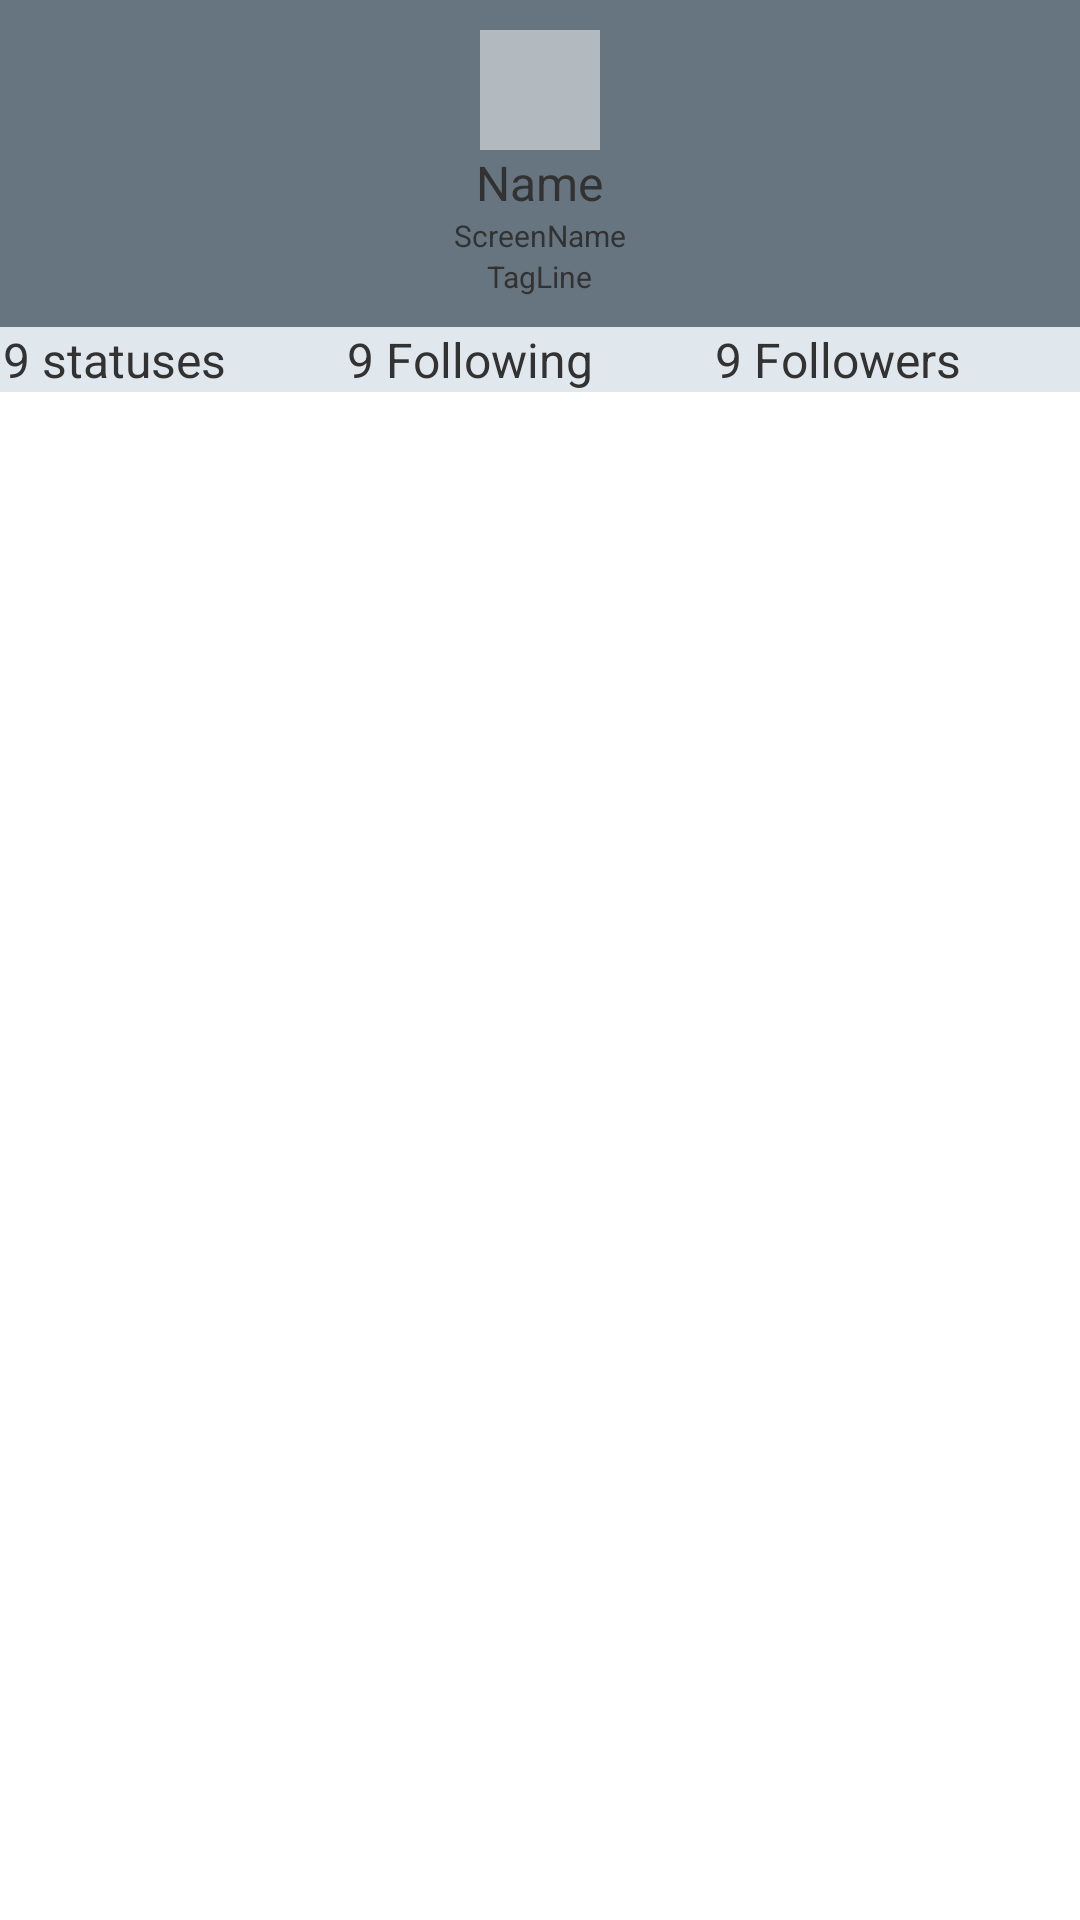

This screen was rendered from an Android layout file. Write that file and the resources it references.
<!-- AndroidManifest.xml: application theme AppTheme -->
<!-- res/layout/activity_profile.xml -->
<RelativeLayout xmlns:android="http://schemas.android.com/apk/res/android"
    xmlns:tools="http://schemas.android.com/tools"
    android:layout_width="match_parent"
    android:layout_height="match_parent"
    tools:context="com.codepath.apps.basictwitter.ProfileActivity" >
    
    <RelativeLayout 
        android:id="@+id/rlHeader"
        android:layout_width="match_parent"
        android:layout_height="wrap_content"
        android:layout_alignParentLeft="true"
        android:layout_alignParentTop="true"
        android:background="@color/TwitterDarkGray">
        
        <ImageView
	        android:id="@+id/ivProfileImage2"
	        android:layout_width="40dp"
	        android:layout_height="40dp"
	        android:layout_marginTop="10dp"
			android:layout_centerHorizontal="true"
	        android:src="@android:drawable/screen_background_light_transparent" />
        
        <TextView
	        android:id="@+id/tvProfileName"
	        android:layout_width="wrap_content"
	        android:layout_height="wrap_content"
	        android:layout_below="@+id/ivProfileImage2"
	        android:layout_centerHorizontal="true"
	        android:text="Name"
	        android:textSize="16sp" />
        <TextView
	        android:id="@+id/tvProfileScreenName"
	        android:layout_width="wrap_content"
	        android:layout_height="wrap_content"
	        android:layout_below="@+id/tvProfileName"
	        android:text="ScreenName"
	        android:layout_centerHorizontal="true"
	        android:textSize="10sp"
	        android:maxLines="1" />
        
        <TextView
	        android:id="@+id/tvProfileTagline"
	        android:layout_width="wrap_content"
	        android:layout_height="wrap_content"
	        android:layout_below="@+id/tvProfileScreenName"
	        android:text="TagLine"
	        android:layout_centerHorizontal="true"
	        android:textSize="10sp"
	        android:maxLines="1" 
	        android:maxLength="30"
	        android:layout_marginBottom="10dp"
		 />
        
    </RelativeLayout>
    
    <LinearLayout 
       		android:id="@+id/llProfileCounts"
            android:layout_width="match_parent"
   			android:layout_height="wrap_content"
   			android:layout_below="@+id/rlHeader"
   			android:orientation="horizontal"
   			android:background="@color/TwitterLightGray2" >
   			
       <TextView
	        android:id="@+id/tvStatuses"
	        android:layout_width="wrap_content"
	        android:layout_height="wrap_content"
	        android:text="9 statuses"
	        android:layout_weight="1"
	        android:textSize="16sp"
	        android:layout_marginLeft="1dp"
	        />
       
       <TextView
	        android:id="@+id/tvFollowing"
	        android:layout_width="wrap_content"
	        android:layout_height="wrap_content"
	        android:text="9 Following"
	        android:layout_marginLeft="2dp"
	        android:layout_weight="1"
	        android:textSize="16sp"
	         />
               
   		<TextView
	        android:id="@+id/tvFollowers"
	        android:layout_width="wrap_content"
	        android:layout_height="wrap_content"
	        android:text="9 Followers"
	        android:layout_marginLeft="2dp"
	        android:layout_weight="1"
	        android:textSize="16sp"
	        android:layout_marginRight="1dp"
	         />       
        
    </LinearLayout>

  <FrameLayout
       android:id="@+id/fragmentUserTimeline"
       android:layout_width="wrap_content"
       android:layout_height="wrap_content"
       android:layout_alignParentLeft="true"
       android:layout_below="@+id/llProfileCounts"
       tools:layout="@layout/fragment_tweets_list" >
  </FrameLayout>

</RelativeLayout>
<!-- res/layout/fragment_tweets_list.xml (included above) -->
<?xml version="1.0" encoding="utf-8"?>
    <android.support.v4.widget.SwipeRefreshLayout
    xmlns:android="http://schemas.android.com/apk/res/android"
    xmlns:tools="http://schemas.android.com/tools"
    android:id="@+id/swipeContainer"
    android:descendantFocusability="blocksDescendants"
    android:layout_width="match_parent"
    android:layout_height="match_parent"
    android:orientation="vertical" >

       
    <ListView
        android:id="@+id/lvTweets"
        android:layout_width="match_parent"
        android:layout_height="wrap_content" >
    </ListView>
    
</android.support.v4.widget.SwipeRefreshLayout>
<!-- resources referenced by this layout -->
<resources>
  <item name="TwitterDarkGray" type="color">#66757f</item>
  <item name="TwitterLightGray2" type="color">#e1e8ed</item>
  <style name="AppTheme" parent="AppBaseTheme">
          
          <item name="android:actionBarStyle">@style/TwitterActionBarBackground</item>
      </style>
  <style name="AppBaseTheme" parent="android:Theme.Light">
          
      </style>
  <style name="TwitterActionBarBackground" parent="@android:style/Widget.Holo.Light.ActionBar">
          <item name="android:background">#55ACEE</item>
          <item name="android:titleTextStyle">@style/TwitterTheme.ActionBar.TitleTextStyle</item>
          <item name="android:textColor">#FFFFFF</item>
      </style>
  <style name="TwitterTheme.ActionBar.TitleTextStyle" parent="@android:style/TextAppearance.Holo.Widget.ActionBar.Title">
          <item name="android:textColor">#FFFFFF</item>
      </style>
</resources>
